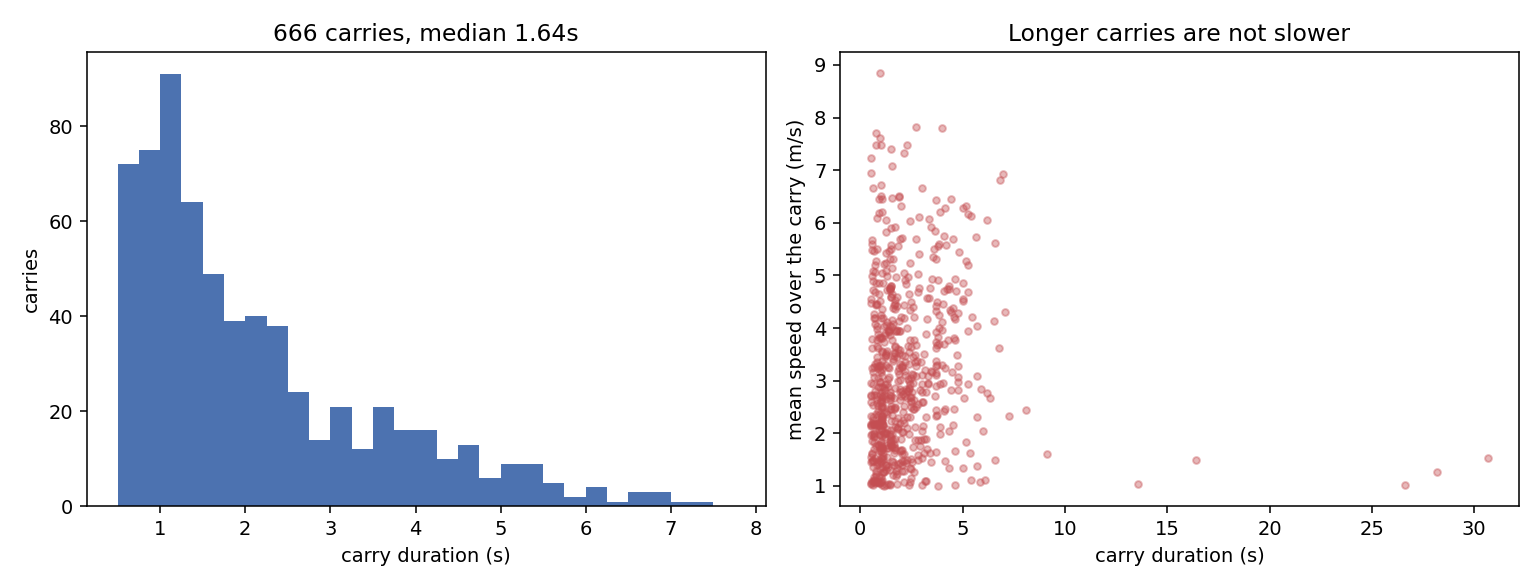

The table this chart was drawn from, first rows:
player, frames, duration_s, mean_speed, max_speed
Home_1, 100, 4.0, 4.12, 5.298
Home_1, 50, 2.0, 4.215, 4.78
Home_1, 27, 1.08, 5.055, 5.751
Home_1, 68, 2.72, 3.282, 3.609
Home_1, 121, 4.84, 5.435, 7.19
Home_1, 29, 1.16, 1.981, 3.017
Home_1, 33, 1.32, 2.943, 3.48
Home_1, 45, 1.8, 4.421, 4.801
Home_1, 17, 0.68, 1.977, 2.847
Home_10, 46, 1.84, 3.608, 5.625
Home_10, 76, 3.04, 1.526, 1.868
Home_10, 111, 4.44, 6.456, 7.461
Home_10, 155, 6.2, 6.062, 7.353
Home_10, 21, 0.84, 3.769, 4.493
Home_10, 55, 2.2, 4.911, 5.882
Home_10, 26, 1.04, 2.79, 2.86
Home_10, 53, 2.12, 4.195, 5.26
Home_10, 39, 1.56, 4.638, 4.944
Home_10, 19, 0.76, 5.269, 6.181
Home_10, 25, 1.0, 3.301, 3.561
Home_10, 118, 4.72, 3.483, 7.938
Home_10, 52, 2.08, 2.257, 4.669
Home_10, 13, 0.52, 7.238, 7.634
Home_10, 17, 0.68, 1.92, 2.718
Home_10, 35, 1.4, 3.92, 4.653
Home_10, 47, 1.88, 6.51, 6.954
Home_10, 49, 1.96, 3.579, 4.21
Home_10, 102, 4.08, 5.742, 7.194
Home_10, 141, 5.64, 5.724, 6.74
Home_10, 19, 0.76, 7.707, 7.929
Home_10, 51, 2.04, 1.287, 3.107
Home_10, 25, 1.0, 1.092, 1.285
Home_10, 54, 2.16, 7.318, 8.002
Home_10, 21, 0.84, 1.401, 1.698
Home_10, 135, 5.4, 6.133, 6.521
Home_10, 33, 1.32, 1.768, 2.775
Home_10, 14, 0.56, 1.48, 2.311
Home_10, 96, 3.84, 4.254, 5.477
Home_10, 46, 1.84, 5.567, 7.497
Home_11, 39, 1.56, 3.771, 4.362
Home_11, 33, 1.32, 4.113, 4.902
Home_11, 57, 2.28, 1.49, 1.926
Home_11, 165, 6.6, 1.493, 2.179
Home_11, 150, 6.0, 2.046, 5.125
Home_11, 152, 6.08, 1.11, 4.252
Home_11, 79, 3.16, 1.087, 1.696
Home_11, 410, 16.4, 1.489, 3.389
Home_11, 767, 30.68, 1.538, 3.928
Home_11, 38, 1.52, 4.59, 5.013
Home_11, 666, 26.64, 1.022, 3.467
Home_11, 116, 4.64, 1.019, 2.277
Home_11, 339, 13.56, 1.041, 2.284
Home_11, 704, 28.16, 1.262, 3.944
Home_12, 17, 0.68, 2.01, 2.427
Home_12, 61, 2.44, 6.025, 6.276
Home_12, 13, 0.52, 1.062, 1.469
Home_12, 35, 1.4, 3.939, 4.525
Home_12, 22, 0.88, 2.527, 2.765
Home_12, 15, 0.6, 1.356, 1.591
Home_12, 18, 0.72, 3.307, 3.451
... 606 more rows
